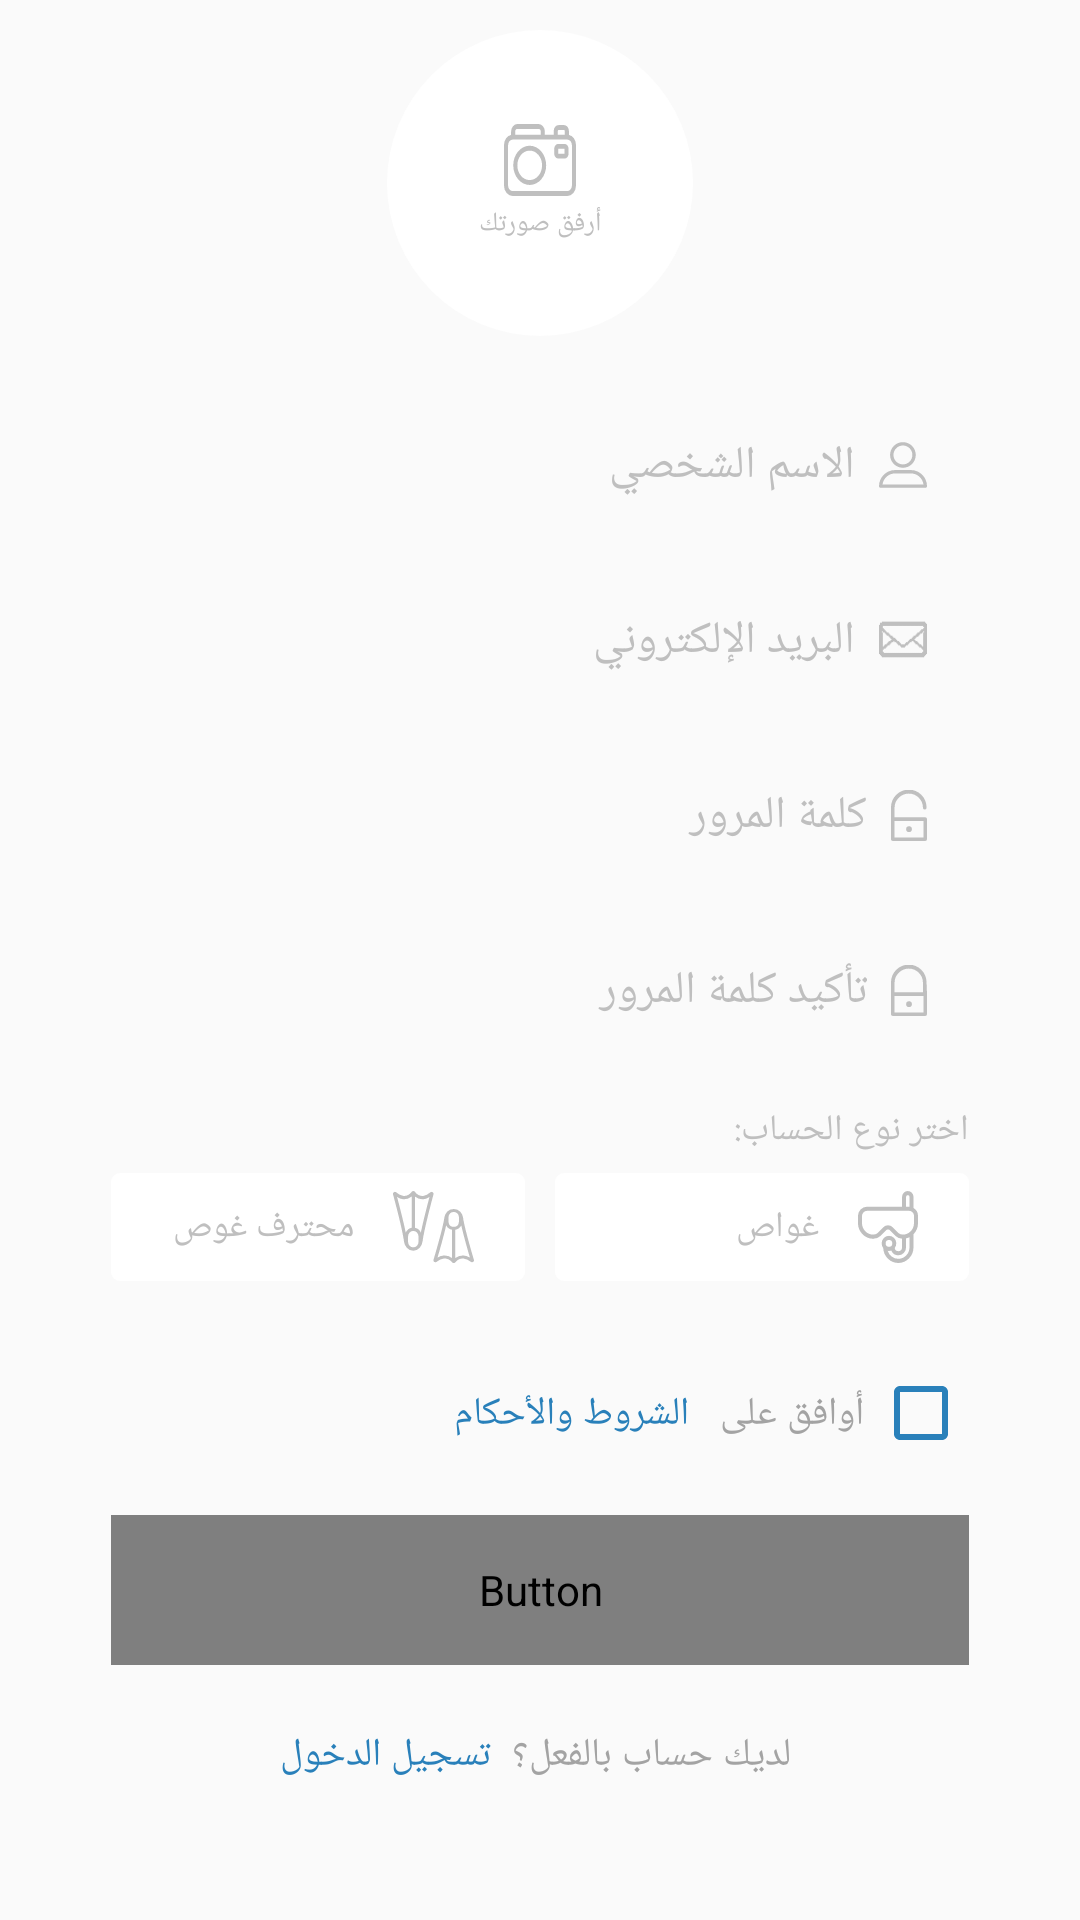

Layout XML and referenced resources for this Android screen:
<!-- AndroidManifest.xml: application theme AppTheme -->
<!-- res/layout/layout_f_sign_up.xml -->
<?xml version="1.0" encoding="utf-8"?>
<FrameLayout xmlns:android="http://schemas.android.com/apk/res/android"
    xmlns:tools="http://schemas.android.com/tools"
    android:layout_width="match_parent"
    android:layout_height="match_parent"
    tools:context=".Fragments.SignUp">
    <ScrollView
        android:layout_width="match_parent"
        android:layout_height="match_parent">
        <LinearLayout
            android:layout_width="match_parent"
            android:layout_height="wrap_content"
            android:orientation="vertical"
            android:gravity="center"
            android:paddingStart="37dp"
            android:paddingEnd="37dp">
            <LinearLayout
                android:layout_width="102dp"
                android:layout_height="102dp"
                android:orientation="vertical"
                android:gravity="center"
                android:layout_marginBottom="18dp"
                android:layout_marginTop="10dp"
                android:background="@drawable/white_circle_user_img">
                <ImageView
                    android:id="@+id/logoImage"
                    android:layout_width="wrap_content"
                    android:layout_height="wrap_content"
                    android:src="@drawable/ic_camera" />
                <TextView
                    android:layout_width="wrap_content"
                    android:layout_height="wrap_content"
                    android:text="أرفق صورتك"
                    android:textSize="9sp"
                    android:textColor="#bfbfbf"
                    android:layout_marginTop="3dp"
                    android:fontFamily="@font/helveticaneuew23forsky_reg"
                    tools:ignore="SmallSp"
                    />
            </LinearLayout>

            <EditText
                android:id="@+id/signupName"
                android:layout_width="match_parent"
                android:layout_height="wrap_content"
                android:background="@drawable/et_noline_bg"
                android:drawableRight="@drawable/ic_user"
                android:hint="الاسم الشخصي"
                android:gravity="center_vertical"
                android:textSize="15sp"
                android:textColorHint="#bfbfbf"
                android:textColor="#49c2c5"
                android:inputType="textPersonName"
                android:layout_marginBottom="8dp"
                android:paddingTop="15dp"
                android:paddingBottom="15dp"
                android:drawablePadding="8dp"
                android:paddingEnd="14dp"
                android:fontFamily="@font/helveticaneuew23forsky_reg"
                />
            <EditText
                android:id="@+id/signupEmail"
                android:layout_width="match_parent"
                android:layout_height="wrap_content"
                android:background="@drawable/et_noline_bg"
                android:drawableRight="@drawable/icon_email"
                android:hint="البريد الإلكتروني"
                android:gravity="center_vertical"
                android:textSize="15sp"
                android:inputType="textEmailAddress"
                android:textColorHint="#bfbfbf"
                android:textColor="#49c2c5"
                android:layout_marginBottom="8dp"
                android:paddingTop="15dp"
                android:paddingBottom="15dp"
                android:drawablePadding="8dp"
                android:paddingEnd="14dp"
                android:fontFamily="@font/helveticaneuew23forsky_reg"
                />
            <EditText

                android:id="@+id/signupPassword"
                android:layout_width="match_parent"
                android:layout_height="wrap_content"
                android:background="@drawable/et_noline_bg"
                android:drawableRight="@drawable/ic_password"
                android:hint="كلمة المرور"
                android:gravity="right"
                android:textSize="15sp"
                android:inputType="textPassword"
                android:textColorHint="#bfbfbf"
                android:textColor="#49c2c5"
                android:layout_marginBottom="8dp"
                android:paddingTop="15dp"
                android:paddingBottom="15dp"
                android:drawablePadding="8dp"
                android:paddingEnd="14dp"
                android:fontFamily="@font/helveticaneuew23forsky_reg"
                />
            <EditText
                android:id="@+id/signupConfPassword"
                android:layout_width="match_parent"
                android:layout_height="wrap_content"
                android:background="@drawable/et_noline_bg"
                android:drawableRight="@drawable/ic_conf_password"
                android:hint="تأكيد كلمة المرور"
                android:gravity="right"
                android:textSize="15sp"
                android:inputType="textPassword"
                android:textColorHint="#bfbfbf"
                android:textColor="#49c2c5"
                android:layout_marginBottom="13dp"
                android:paddingTop="15dp"
                android:paddingBottom="15dp"
                android:drawablePadding="8dp"
                android:paddingEnd="14dp"
                tools:ignore="RtlCompat"
                android:fontFamily="@font/helveticaneuew23forsky_reg"
                />


            <TextView
                android:layout_width="wrap_content"
                android:layout_height="wrap_content"
                android:text="اختر نوع الحساب:"
                android:textSize="12sp"
                android:textColor="#bfbfbf"
                android:layout_gravity="right"
                android:layout_marginBottom="6dp"
                android:fontFamily="@font/helveticaneuew23forsky_reg"
                />
            <LinearLayout
                android:layout_width="match_parent"
                android:layout_height="wrap_content"
                android:orientation="horizontal"
                android:weightSum="2">
                <TextView
                    android:id="@+id/proDiver_tv"
                    android:layout_width="0dp"
                    android:layout_weight="1"
                    android:layout_height="wrap_content"
                    android:text="محترف غوص"
                    android:textSize="12sp"
                    android:textColor="@drawable/signup_tx_color"
                    android:background="@drawable/signup_tx_bg"
                    android:drawableEnd="@drawable/ic_pro_diver"
                    android:drawablePadding="13dp"
                    android:gravity="center_vertical"
                    android:paddingTop="6dp"
                    android:paddingBottom="6dp"
                    android:paddingEnd="17dp"
                    android:layout_marginEnd="5dp"
                    android:focusable="true"
                    android:focusableInTouchMode="true"
                    android:clickable="true"
                    android:fontFamily="@font/helveticaneuew23forsky_reg"
                    />
                <TextView
                    android:id="@+id/Diver_tv"
                    android:layout_width="0dp"
                    android:layout_weight="1"
                    android:layout_height="wrap_content"
                    android:text="غواص"
                    android:textSize="12sp"
                    android:textColor="@drawable/signup_tx_color"
                    android:background="@drawable/signup_tx_bg"
                    android:drawableEnd="@drawable/ic_diver"
                    android:drawablePadding="13dp"
                    android:gravity="center_vertical"
                    android:paddingTop="6dp"
                    android:paddingBottom="6dp"
                    android:paddingEnd="17dp"
                    android:layout_marginStart="5dp"
                    android:focusable="true"
                    android:focusableInTouchMode="true"
                    android:clickable="true"
                    android:fontFamily="@font/helveticaneuew23forsky_reg"
                    />
            </LinearLayout>
            <LinearLayout
                android:layout_width="match_parent"
                android:layout_height="wrap_content"
                android:gravity="right"
                android:layout_marginTop="28dp">
                <TextView
                    android:id="@+id/iAcceptPrivacyEmail"
                    android:layout_width="wrap_content"
                    android:layout_height="wrap_content"
                    android:fontFamily="@font/helveticaneuew23forsky_reg"
                    android:textColor="#2980ba"
                    android:text="الشروط والأحكام"
                    android:textSize="13sp"
                    android:layout_marginEnd="7dp"

                    />
                <TextView
                    android:layout_width="wrap_content"
                    android:layout_height="wrap_content"
                    android:fontFamily="@font/helveticaneuew23forsky_reg"
                    android:text="أوافق على "
                    android:textSize="13sp"
                    android:layout_marginEnd="3dp"
                    android:textColor="#a3a3a3"/>

                <CheckBox
                    android:id="@+id/termsCheckBox"
                    android:layout_width="wrap_content"
                    android:layout_height="wrap_content"
                    android:theme="@style/checkBoxStyle"
                    android:buttonTint="@color/blueColor"/>
            </LinearLayout>
            <Button
                android:id="@+id/btnCreateAccount"
                android:layout_width="match_parent"
                android:layout_height="50dp"
                android:background="@drawable/btn_blue_grad_bg"
                android:text="انشاء الحساب"
                android:fontFamily="@font/helveticaneuew23forsky_reg"
                android:textColor="@drawable/button_text"
                android:textSize="18dp"
                android:layout_marginTop="18dp"
                />
            <LinearLayout
                android:layout_width="match_parent"
                android:layout_height="wrap_content"
                android:gravity="center_horizontal"
                android:layout_marginTop="21dp">
                <TextView
                    android:id="@+id/youAlredyHaveAccountEmailSignup"
                    android:layout_width="wrap_content"
                    android:layout_height="wrap_content"
                    android:fontFamily="@font/helveticaneuew23forsky_reg"
                    android:textColor="#2980ba"
                    android:text="تسجيل الدخول"
                    android:textSize="13sp"
                    android:layout_marginEnd="7dp"
                    />
                <TextView
                    android:layout_width="wrap_content"
                    android:layout_height="wrap_content"
                    android:fontFamily="@font/helveticaneuew23forsky_reg"
                    android:text="لديك حساب بالفعل؟"
                    android:textSize="13sp"
                    android:layout_marginEnd="3dp"
                    android:textColor="#a3a3a3"/>
            </LinearLayout>

        </LinearLayout>
    </ScrollView>


</FrameLayout>
<!-- resources referenced by this layout -->
<resources>
  <color name="blueColor">#2980ba</color>
  <!-- drawable ic_password (drawable) -->
  <vector android:height="17dp" android:viewportHeight="16.674"
      android:viewportWidth="11.723" android:width="12dp" xmlns:android="http://schemas.android.com/apk/res/android">
      <path android:fillColor="#bfbfbf" android:pathData="M5.783,1.177A4.617,4.617 0,0 1,10.4 5.8a0.588,0.588 0,0 0,1.177 0A5.79,5.79 0,1 0,0 5.8L0,16.085a0.582,0.582 0,0 0,0.588 0.588L11.135,16.673a0.582,0.582 0,0 0,0.588 -0.588L11.723,9.513a0.582,0.582 0,0 0,-0.588 -0.588L1.162,8.925L1.162,5.8A4.636,4.636 0,0 1,5.783 1.177ZM10.547,10.1v5.4L1.162,15.5L1.162,10.1Z"/>
      <path android:fillColor="#bfbfbf" android:pathData="M5.869,12.799m-0.947,0a0.947,0.947 0,1 1,1.894 0a0.947,0.947 0,1 1,-1.894 0"/>
  </vector>
  <!-- drawable icon_email (drawable) -->
  <layer-list xmlns:android="http://schemas.android.com/apk/res/android">
  <item android:drawable="@drawable/img_email"
          android:width="16dp"
          android:height="18dp"
          android:gravity="center"/>
  </layer-list>
  <!-- drawable signup_tx_bg (drawable-v24) -->
  <?xml version="1.0" encoding="utf-8"?>
  <selector xmlns:android="http://schemas.android.com/apk/res/android">
      <item android:state_focused="false">
          <shape android:shape="rectangle">
              <corners android:radius="3dp"/>
              <solid android:color="@color/white"/>
          </shape>
      </item>
      <item android:state_focused="true">
          <shape android:shape="rectangle">
              <corners android:radius="3dp"/>
              <solid android:color="@color/white"/>
              <stroke android:color="#49c2c5"
                  android:width="1dp"/>
          </shape>
      </item>
  </selector>
  <!-- drawable signup_tx_color (drawable-v24) -->
  <?xml version="1.0" encoding="utf-8"?>
  <selector xmlns:android="http://schemas.android.com/apk/res/android">
      <item android:state_focused="false" android:color="#bfbfbf"/>
      <item android:state_focused="true" android:color="#49c2c5"/>
  </selector>
  <!-- drawable white_circle_user_img (drawable) -->
  <?xml version="1.0" encoding="utf-8"?>
  <selector xmlns:android="http://schemas.android.com/apk/res/android">
      <item android:state_pressed="false">
          <shape android:shape="oval">
              <solid android:color="@color/white"/>
              <size android:width="102dp"
                  android:height="102dp"/>
          </shape>
      </item>
      <item android:state_pressed="true">
          <shape android:shape="oval">
              <solid android:color="#fdfdfd"/>
              <size android:width="102dp"
                  android:height="102dp"/>
          </shape>
      </item>
  </selector>
  <style name="checkBoxStyle" parent="Base.Theme.AppCompat">
          <item name="colorAccent">#4599a3</item>
          <item name="android:textColorSecondary">#2980ba</item>
      </style>
  <style name="AppTheme" parent="Theme.AppCompat.Light.NoActionBar">
          
          <item name="colorPrimary">@color/colorPrimary</item>
          <item name="colorPrimaryDark">@color/colorPrimaryDark</item>
          <item name="colorAccent">@color/colorAccent</item>
  
          <item name="android:windowContentTransitions">true</item>
  
      </style>
  <color name="white">#ffffff</color>
  <color name="colorPrimary">#328dc9</color>
  <color name="colorPrimaryDark">#2980ba</color>
  <color name="colorAccent">#2b869f</color>
</resources>
